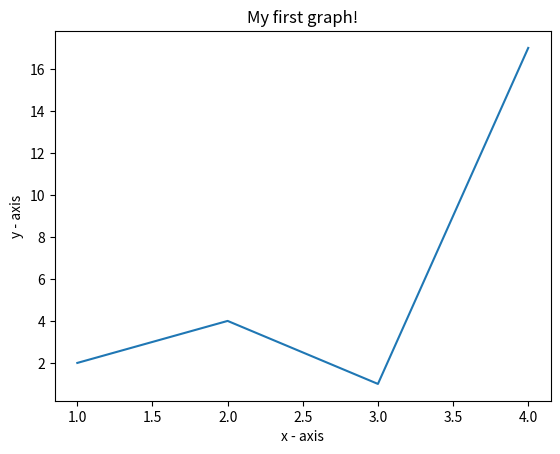

Here is the Python script that generated this plot:
#importing the required module 
import matplotlib.pyplot as plt 
  
# x axis values 
x = [1,2,3,4] 
# corresponding y axis values 
y = [2,4,1,17] 
  
# plotting the points  
plt.plot(x, y) 
  
# naming the x axis 
plt.xlabel('x - axis') 
# naming the y axis 
plt.ylabel('y - axis') 
  
# giving a title to my graph 
plt.title('My first graph!') 
  
# function to show the plot 
plt.show() 
